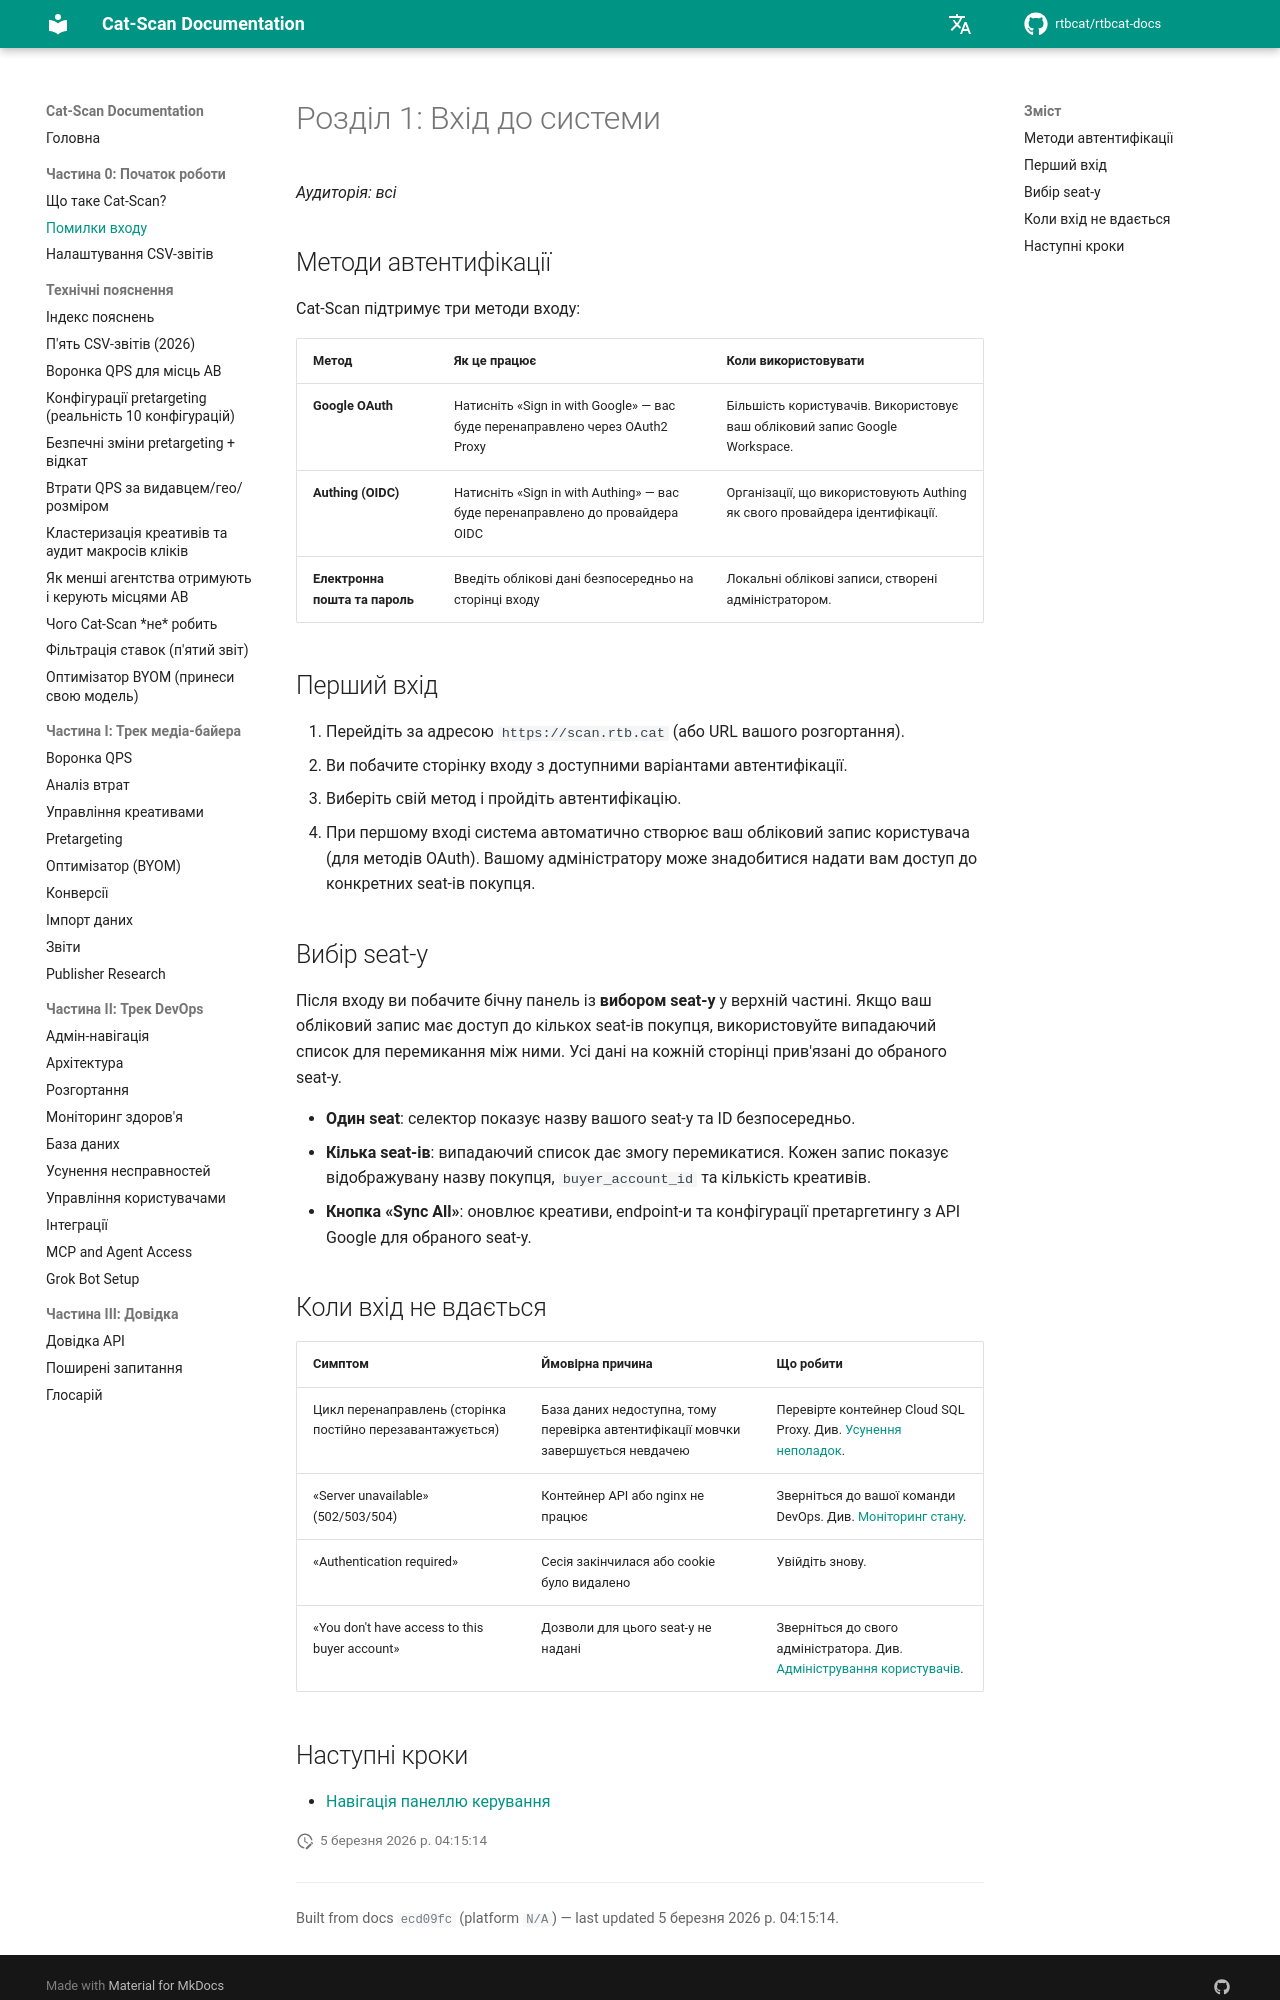

repository: rtbcat/rtbcat-docs · page: uk/01-logging-in/index.html · generator: mkdocs

# Розділ 1: Вхід до системи

*Аудиторія: всі*

## Методи автентифікації

Cat-Scan підтримує три методи входу:

| Метод | Як це працює | Коли використовувати |
|-------|-------------|----------------------|
| **Google OAuth** | Натисніть «Sign in with Google» — вас буде перенаправлено через OAuth2 Proxy | Більшість користувачів. Використовує ваш обліковий запис Google Workspace. |
| **Authing (OIDC)** | Натисніть «Sign in with Authing» — вас буде перенаправлено до провайдера OIDC | Організації, що використовують Authing як свого провайдера ідентифікації. |
| **Електронна пошта та пароль** | Введіть облікові дані безпосередньо на сторінці входу | Локальні облікові записи, створені адміністратором. |

## Перший вхід

1. Перейдіть за адресою `https://scan.rtb.cat` (або URL вашого розгортання).
2. Ви побачите сторінку входу з доступними варіантами автентифікації.
3. Виберіть свій метод і пройдіть автентифікацію.
4. При першому вході система автоматично створює ваш обліковий запис
   користувача (для методів OAuth). Вашому адміністратору може знадобитися
   надати вам доступ до конкретних seat-ів покупця.

## Вибір seat-у

Після входу ви побачите бічну панель із **вибором seat-у** у верхній частині.
Якщо ваш обліковий запис має доступ до кількох seat-ів покупця, використовуйте
випадаючий список для перемикання між ними. Усі дані на кожній сторінці
прив'язані до обраного seat-у.

- **Один seat**: селектор показує назву вашого seat-у та ID безпосередньо.
- **Кілька seat-ів**: випадаючий список дає змогу перемикатися. Кожен запис
  показує відображувану назву покупця, `buyer_account_id` та кількість
  креативів.
- **Кнопка «Sync All»**: оновлює креативи, endpoint-и та конфігурації
  претаргетингу з API Google для обраного seat-у.

## Коли вхід не вдається

| Симптом | Ймовірна причина | Що робити |
|---------|-----------------|-----------|
| Цикл перенаправлень (сторінка постійно перезавантажується) | База даних недоступна, тому перевірка автентифікації мовчки завершується невдачею | Перевірте контейнер Cloud SQL Proxy. Див. [Усунення неполадок](15-troubleshooting.md). |
| «Server unavailable» (502/503/504) | Контейнер API або nginx не працює | Зверніться до вашої команди DevOps. Див. [Моніторинг стану](13-health-monitoring.md). |
| «Authentication required» | Сесія закінчилася або cookie було видалено | Увійдіть знову. |
| «You don't have access to this buyer account» | Дозволи для цього seat-у не надані | Зверніться до свого адміністратора. Див. [Адміністрування користувачів](16-user-admin.md). |
